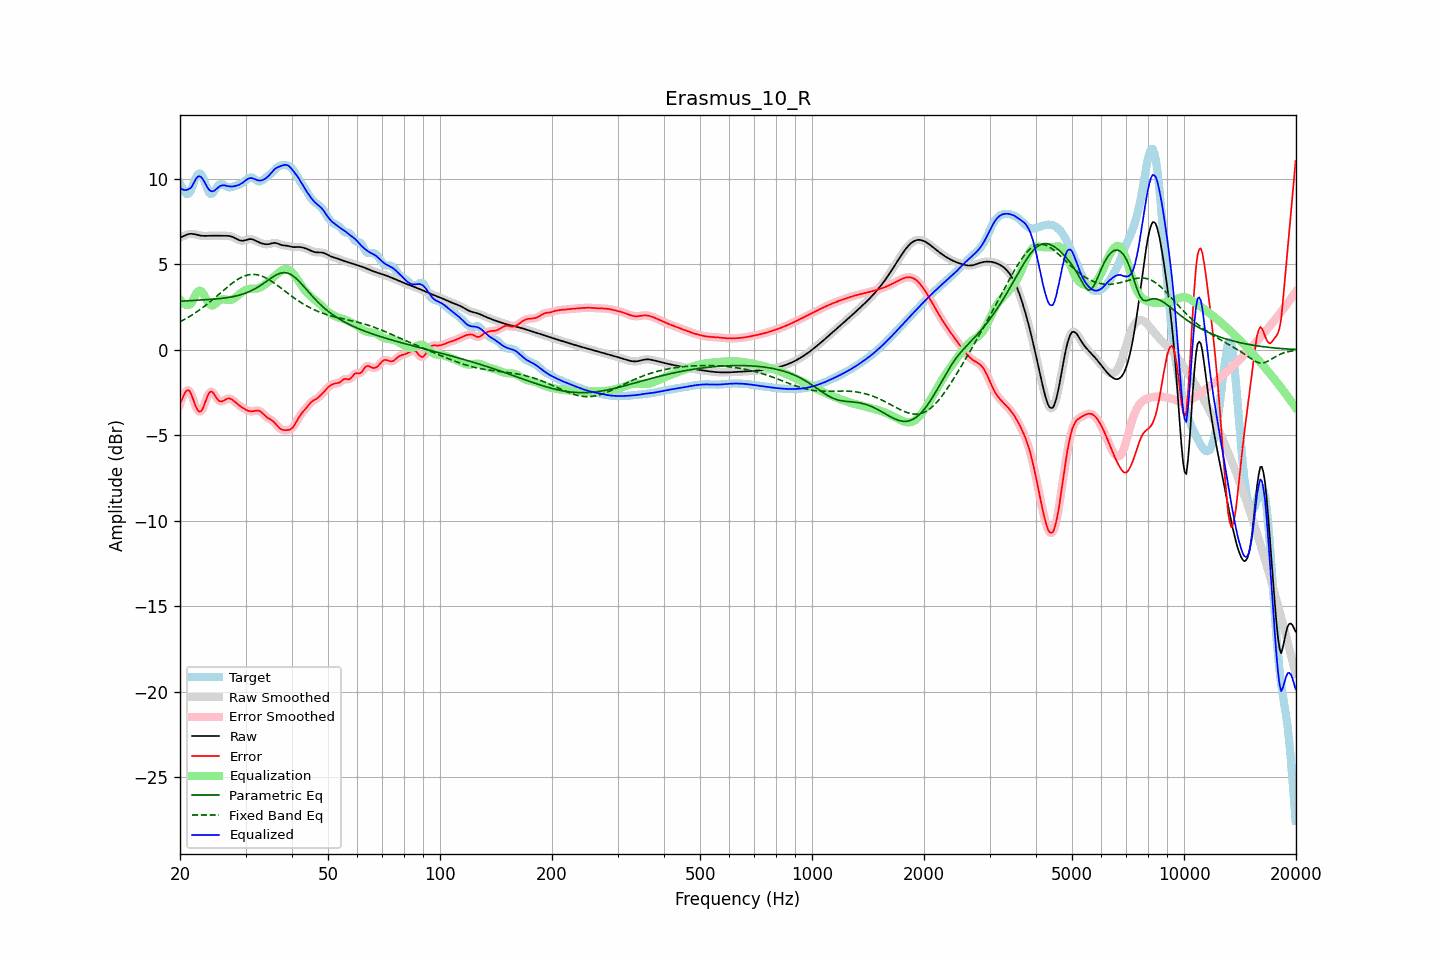

The table this chart was drawn from, first rows:
frequency, raw, error, smoothed, error_smoothed, equalization, parametric_eq, fixed_band_eq, equalized_raw, equalized_smoothed, target
20.00, 6.56, -3.15, 6.56, -3.18, 2.93, 2.84, 1.63, 9.49, 9.49, 9.72
20.20, 6.60, -2.94, 6.60, -2.91, 2.81, 2.84, 1.68, 9.41, 9.41, 9.54
20.40, 6.64, -2.73, 6.64, -2.70, 2.72, 2.85, 1.73, 9.36, 9.36, 9.37
20.61, 6.68, -2.53, 6.68, -2.54, 2.66, 2.86, 1.78, 9.34, 9.34, 9.21
20.81, 6.72, -2.40, 6.72, -2.40, 2.63, 2.86, 1.84, 9.35, 9.35, 9.12
21.02, 6.75, -2.36, 6.75, -2.36, 2.62, 2.87, 1.89, 9.38, 9.38, 9.11
21.23, 6.78, -2.41, 6.77, -2.43, 2.65, 2.87, 1.95, 9.43, 9.42, 9.19
21.44, 6.78, -2.59, 6.78, -2.60, 2.70, 2.88, 2.01, 9.49, 9.48, 9.38
21.66, 6.77, -2.85, 6.78, -2.84, 2.89, 2.88, 2.07, 9.66, 9.66, 9.63
21.87, 6.76, -3.12, 6.76, -3.11, 3.08, 2.89, 2.13, 9.85, 9.84, 9.88
22.09, 6.74, -3.35, 6.74, -3.35, 3.26, 2.89, 2.19, 10.00, 10.00, 10.09
22.31, 6.71, -3.53, 6.72, -3.53, 3.40, 2.90, 2.26, 10.11, 10.11, 10.25
22.54, 6.69, -3.62, 6.69, -3.62, 3.46, 2.91, 2.32, 10.15, 10.15, 10.31
22.76, 6.67, -3.60, 6.67, -3.59, 3.44, 2.91, 2.39, 10.11, 10.11, 10.28
22.99, 6.66, -3.47, 6.66, -3.46, 3.34, 2.92, 2.46, 10.01, 10.01, 10.14
23.22, 6.66, -3.24, 6.66, -3.24, 3.19, 2.92, 2.53, 9.85, 9.85, 9.90
23.45, 6.66, -2.98, 6.66, -2.98, 3.01, 2.93, 2.60, 9.67, 9.67, 9.64
23.69, 6.66, -2.73, 6.66, -2.73, 2.84, 2.93, 2.68, 9.50, 9.50, 9.40
23.92, 6.67, -2.54, 6.67, -2.55, 2.70, 2.94, 2.75, 9.37, 9.37, 9.20
24.16, 6.67, -2.44, 6.67, -2.46, 2.62, 2.95, 2.83, 9.29, 9.29, 9.11
24.40, 6.67, -2.46, 6.67, -2.47, 2.59, 2.95, 2.91, 9.26, 9.26, 9.13
24.65, 6.67, -2.56, 6.67, -2.56, 2.62, 2.96, 2.99, 9.29, 9.29, 9.23
24.89, 6.67, -2.71, 6.67, -2.71, 2.68, 2.97, 3.07, 9.35, 9.35, 9.38
25.14, 6.67, -2.85, 6.67, -2.85, 2.77, 2.98, 3.15, 9.43, 9.43, 9.52
25.39, 6.66, -2.97, 6.67, -2.96, 2.85, 2.99, 3.23, 9.51, 9.51, 9.64
25.65, 6.66, -3.01, 6.66, -3.01, 2.91, 3.00, 3.31, 9.58, 9.58, 9.68
25.91, 6.66, -3.02, 6.66, -3.02, 2.95, 3.01, 3.39, 9.61, 9.61, 9.68
26.16, 6.66, -2.98, 6.66, -2.98, 2.96, 3.02, 3.47, 9.62, 9.62, 9.65
26.43, 6.67, -2.93, 6.67, -2.93, 2.94, 3.03, 3.55, 9.61, 9.61, 9.59
26.69, 6.66, -2.88, 6.67, -2.88, 2.92, 3.04, 3.63, 9.59, 9.59, 9.54
26.96, 6.66, -2.84, 6.66, -2.85, 2.91, 3.06, 3.71, 9.57, 9.57, 9.50
27.23, 6.65, -2.85, 6.65, -2.85, 2.91, 3.07, 3.79, 9.55, 9.55, 9.50
27.50, 6.62, -2.89, 6.62, -2.89, 2.92, 3.09, 3.86, 9.55, 9.55, 9.51
27.77, 6.59, -2.96, 6.59, -2.95, 2.97, 3.11, 3.93, 9.55, 9.55, 9.54
28.05, 6.54, -3.03, 6.54, -3.03, 3.02, 3.13, 4.00, 9.57, 9.57, 9.58
28.33, 6.49, -3.12, 6.49, -3.11, 3.10, 3.15, 4.06, 9.59, 9.59, 9.61
28.62, 6.45, -3.19, 6.45, -3.19, 3.17, 3.17, 4.12, 9.62, 9.62, 9.64
28.90, 6.41, -3.27, 6.41, -3.26, 3.25, 3.20, 4.18, 9.66, 9.66, 9.67
29.19, 6.38, -3.33, 6.38, -3.33, 3.33, 3.23, 4.23, 9.71, 9.71, 9.71
29.48, 6.37, -3.39, 6.38, -3.39, 3.40, 3.26, 4.27, 9.77, 9.78, 9.77
29.78, 6.39, -3.45, 6.39, -3.45, 3.46, 3.29, 4.31, 9.85, 9.85, 9.84
30.08, 6.41, -3.50, 6.42, -3.51, 3.50, 3.32, 4.34, 9.92, 9.92, 9.92
30.38, 6.45, -3.55, 6.44, -3.55, 3.54, 3.36, 4.37, 9.98, 9.98, 10.00
30.68, 6.47, -3.59, 6.47, -3.58, 3.56, 3.40, 4.39, 10.03, 10.03, 10.06
30.99, 6.47, -3.60, 6.47, -3.60, 3.57, 3.44, 4.40, 10.04, 10.04, 10.07
31.30, 6.46, -3.60, 6.46, -3.60, 3.57, 3.49, 4.41, 10.03, 10.03, 10.06
31.61, 6.43, -3.58, 6.43, -3.58, 3.57, 3.54, 4.41, 10.00, 10.00, 10.01
31.93, 6.38, -3.56, 6.38, -3.56, 3.57, 3.59, 4.40, 9.96, 9.96, 9.94
32.24, 6.33, -3.55, 6.34, -3.55, 3.59, 3.64, 4.39, 9.92, 9.92, 9.89
32.57, 6.29, -3.56, 6.29, -3.57, 3.61, 3.70, 4.36, 9.90, 9.90, 9.85
32.89, 6.25, -3.61, 6.25, -3.61, 3.65, 3.76, 4.34, 9.90, 9.90, 9.86
33.22, 6.22, -3.68, 6.22, -3.68, 3.70, 3.82, 4.30, 9.92, 9.92, 9.90
33.55, 6.19, -3.77, 6.19, -3.77, 3.76, 3.88, 4.27, 9.95, 9.95, 9.96
33.89, 6.18, -3.86, 6.18, -3.86, 3.83, 3.95, 4.22, 10.00, 10.00, 10.04
34.23, 6.17, -3.94, 6.17, -3.94, 3.90, 4.02, 4.17, 10.07, 10.07, 10.11
34.57, 6.17, -4.01, 6.18, -4.00, 3.98, 4.08, 4.12, 10.15, 10.16, 10.18
34.92, 6.19, -4.06, 6.20, -4.06, 4.06, 4.15, 4.06, 10.26, 10.26, 10.25
35.27, 6.22, -4.12, 6.22, -4.12, 4.15, 4.21, 4.00, 10.37, 10.37, 10.34
35.62, 6.24, -4.19, 6.24, -4.19, 4.23, 4.27, 3.94, 10.47, 10.47, 10.43
35.97, 6.25, -4.28, 6.25, -4.28, 4.32, 4.33, 3.87, 10.57, 10.56, 10.53
... 635 more rows
